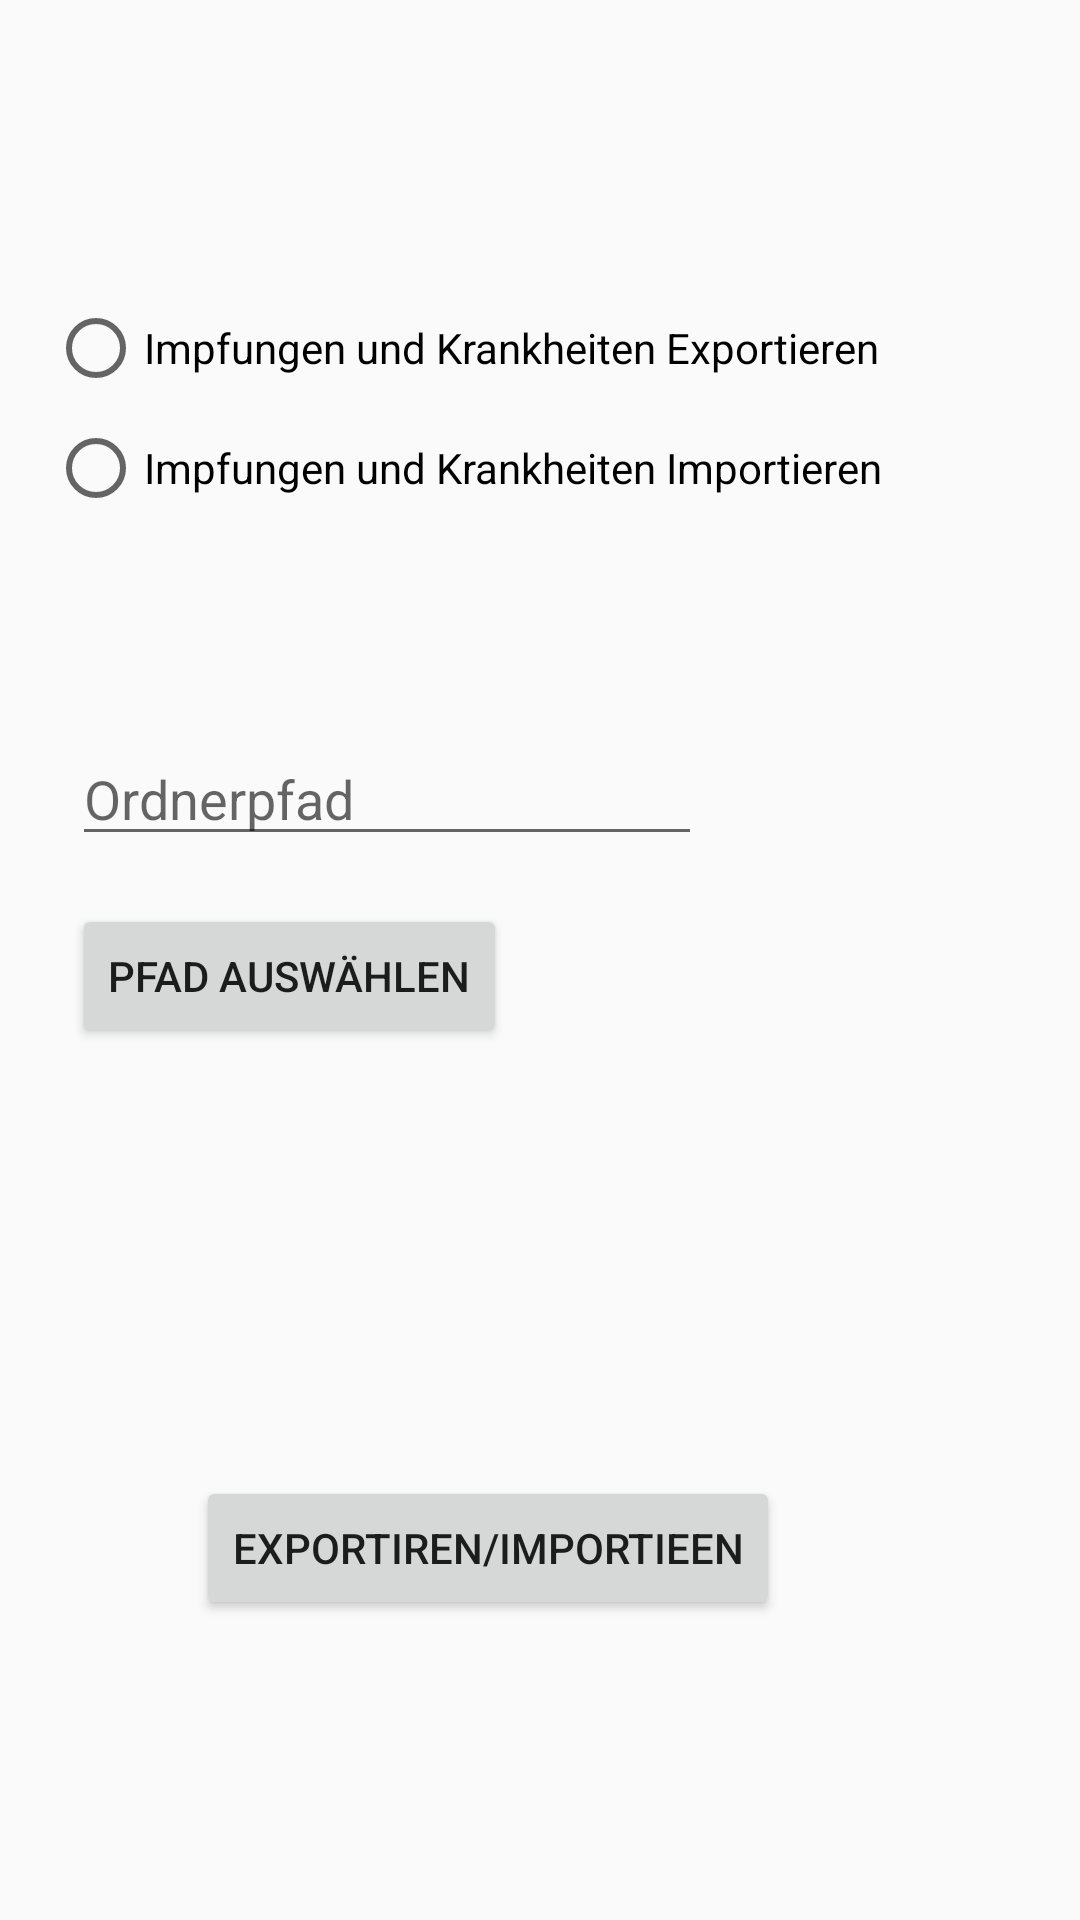

Android layout source for this screen:
<!-- AndroidManifest.xml: application theme Theme.Impfpass -->
<!-- res/layout/settings_activity.xml -->
<?xml version="1.0" encoding="utf-8"?>
<android.support.design.widget.CoordinatorLayout
    xmlns:android="http://schemas.android.com/apk/res/android"
    xmlns:tools="http://schemas.android.com/tools"
    android:layout_width="match_parent"
    android:layout_height="match_parent"
    tools:context="com.example.impfpass.Activities.Settings">
    <include layout="@layout/settings_content" />

</android.support.design.widget.CoordinatorLayout>
<!-- res/layout/settings_content.xml (included above) -->
<?xml version="1.0" encoding="utf-8"?>
<android.support.constraint.ConstraintLayout
    xmlns:android="http://schemas.android.com/apk/res/android"
    xmlns:app="http://schemas.android.com/apk/res-auto"
    xmlns:tools="http://schemas.android.com/tools"
    android:layout_width="match_parent"
    android:layout_height="match_parent">

    <RadioGroup
        android:id="@+id/radioGroup2"
        android:layout_width="wrap_content"
        android:layout_height="wrap_content"
        android:layout_marginStart="16dp"
        android:layout_marginTop="100dp"
        app:layout_constraintStart_toStartOf="parent"
        app:layout_constraintTop_toTopOf="parent">

        <RadioButton
            android:id="@+id/export"
            android:layout_width="match_parent"
            android:layout_height="wrap_content"
            android:text="@string/rbExport" />

        <RadioButton
            android:id="@+id/importieren"
            android:layout_width="match_parent"
            android:layout_height="wrap_content"
            android:minHeight="48dp"
            android:text="@string/importButton" />
    </RadioGroup>

    <EditText
        android:id="@+id/pfad_text"
        android:layout_width="wrap_content"
        android:layout_height="wrap_content"
        android:layout_marginStart="8dp"
        android:layout_marginTop="64dp"
        android:ems="10"
        android:hint="@string/ordnerpfad"
        android:inputType="textPersonName"
        app:layout_constraintStart_toStartOf="@+id/radioGroup2"
        app:layout_constraintTop_toBottomOf="@+id/radioGroup2" />

    <Button
        android:id="@+id/button4"
        android:layout_width="wrap_content"
        android:layout_height="wrap_content"
        android:layout_marginTop="16dp"
        android:onClick="getPath"
        android:text="@string/pfad_auswahl"
        app:layout_constraintStart_toStartOf="@+id/pfad_text"
        app:layout_constraintTop_toBottomOf="@+id/pfad_text" />

    <Button
        android:id="@+id/button5"
        android:layout_width="wrap_content"
        android:layout_height="wrap_content"
        android:layout_marginEnd="100dp"
        android:layout_marginBottom="100dp"
        android:onClick="exportieren"
        android:text="@string/export"
        app:layout_constraintBottom_toBottomOf="parent"
        app:layout_constraintEnd_toEndOf="parent" />
</android.support.constraint.ConstraintLayout>
<!-- resources referenced by this layout -->
<resources>
  <string name="export">exportiren/importieen</string>
  <string name="importButton">Impfungen und Krankheiten Importieren</string>
  <string name="ordnerpfad">Ordnerpfad</string>
  <string name="pfad_auswahl">Pfad auswählen</string>
  <string name="rbExport">Impfungen und Krankheiten Exportieren</string>
  <style name="Theme.Impfpass" parent="Theme.AppCompat.Light.DarkActionBar">
          
          <item name="colorPrimary">@color/purple_500</item>
          <item name="colorPrimaryDark">@color/purple_700</item>
          <item name="colorAccent">@color/teal_200</item>
          
      </style>
  <color name="purple_500">#FF6200EE</color>
  <color name="purple_700">#FF3700B3</color>
  <color name="teal_200">#FF03DAC5</color>
</resources>
